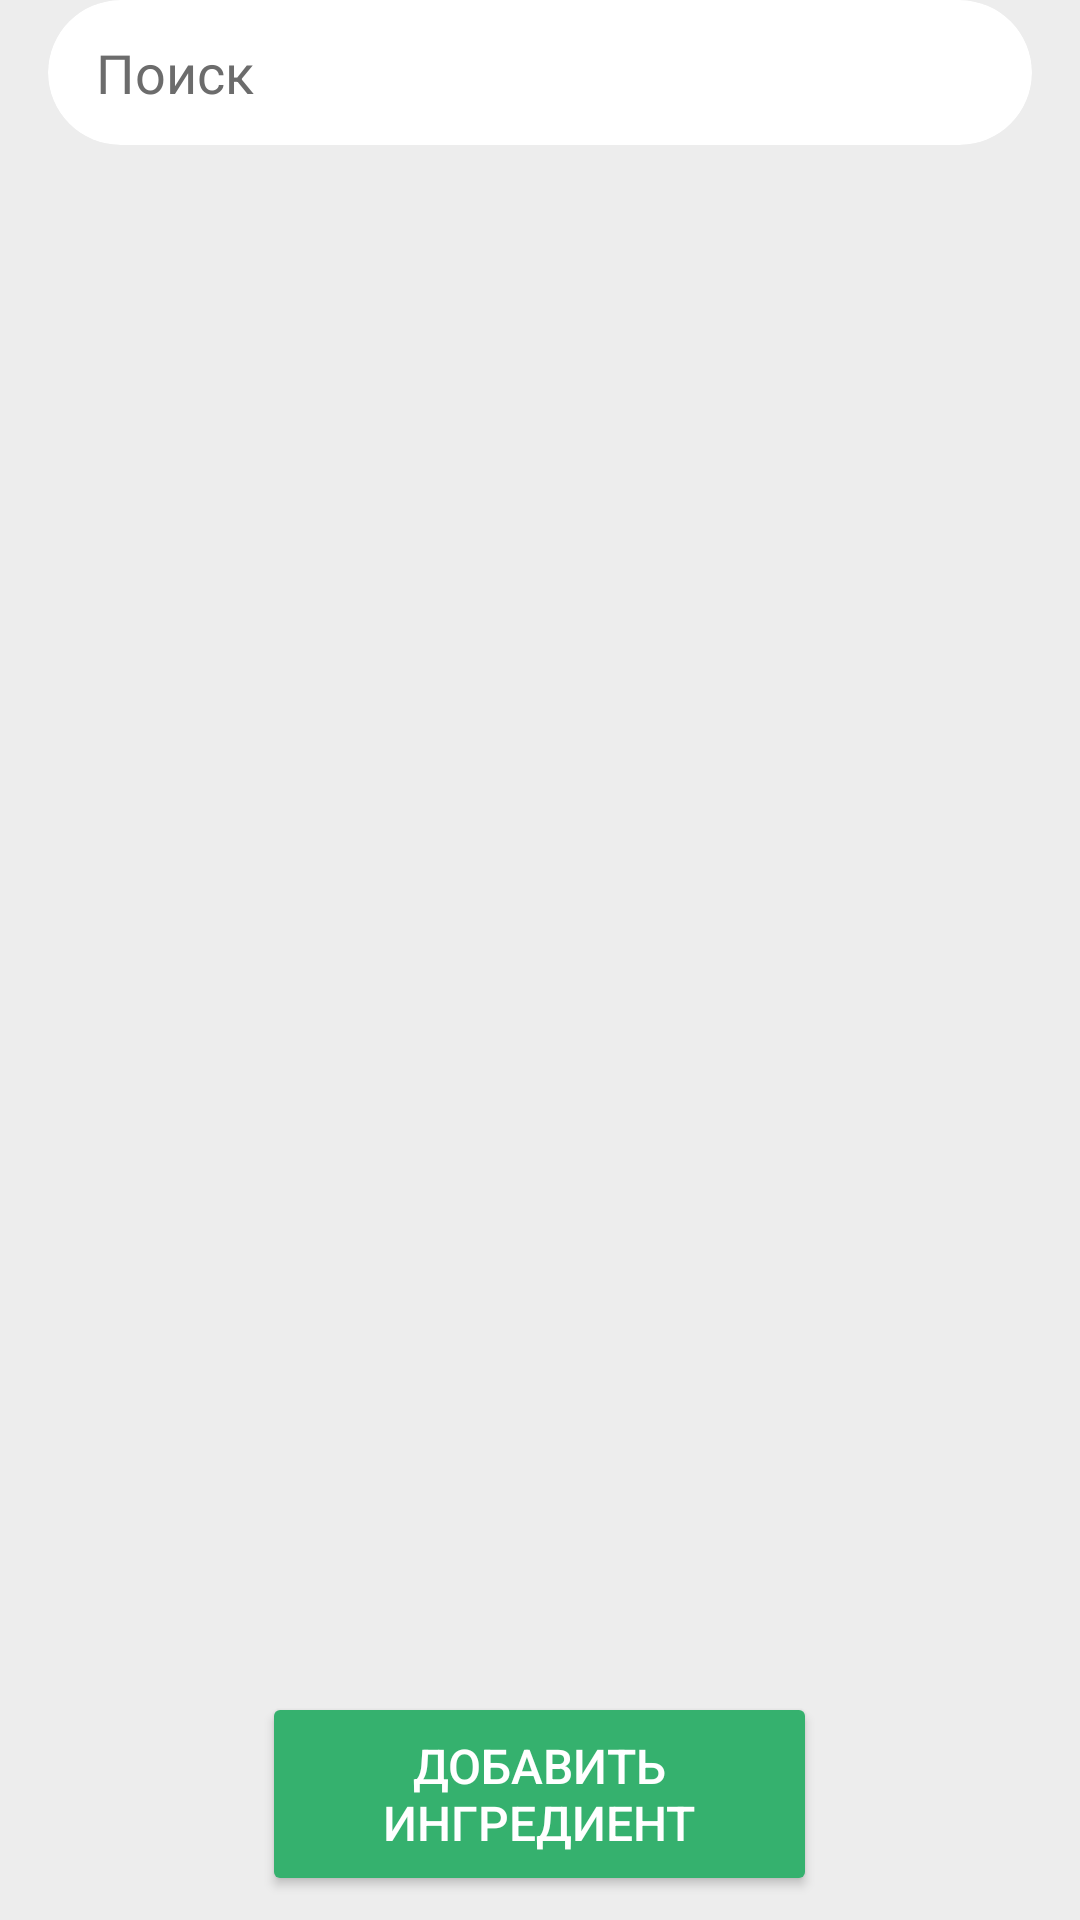

Android layout source for this screen:
<!-- AndroidManifest.xml: application theme Theme.BookOfRecipes -->
<!-- res/layout/fragment_ingredients.xml -->
<?xml version="1.0" encoding="utf-8"?>
<FrameLayout xmlns:android="http://schemas.android.com/apk/res/android"
    xmlns:app="http://schemas.android.com/apk/res-auto"
    xmlns:tools="http://schemas.android.com/tools"
    android:layout_width="match_parent"
    android:layout_height="match_parent"
    tools:context=".fragmenst.IngredientsFragment">

    <LinearLayout
        android:layout_width="match_parent"
        android:layout_height="match_parent"
        android:orientation="vertical">

        <androidx.cardview.widget.CardView
            style="@style/MainCardView"
            android:layout_width="match_parent"
            android:layout_height="wrap_content"
            android:layout_marginHorizontal="16dp"
            android:layout_marginBottom="16dp"
            app:cardCornerRadius="32dp"
            app:cardElevation="0dp">

            <EditText
                android:id="@+id/editTextText3"
                style="@style/EditTextMain"
                android:layout_width="match_parent"
                android:layout_height="match_parent"
                android:layout_marginHorizontal="16dp"
                android:layout_marginVertical="12dp"
                android:background="@android:color/transparent"
                android:ems="10"
                android:hint="Поиск"
                android:inputType="text|textAutoComplete|textCapSentences" />
        </androidx.cardview.widget.CardView>

        <androidx.recyclerview.widget.RecyclerView
            android:id="@+id/rc_ingredients"
            android:layout_width="match_parent"
            android:layout_height="match_parent"
            android:alpha="1" />
    </LinearLayout>

    <Button
        style="@style/GreenButtonStyle"
        android:id="@+id/addIngredientButton"
        android:layout_width="185dp"
        android:layout_height="68dp"
        android:layout_gravity="bottom|center"
        android:layout_marginBottom="8dp"
        android:elevation="10dp"
        android:text="@string/add_ingredietn_text"
        android:textSize="16sp"
        app:icon="@drawable/ic_add" />

</FrameLayout>
<!-- resources referenced by this layout -->
<resources>
  <string name="add_ingredietn_text">Добавить ингредиент</string>
  <style name="EditTextMain">
          <item name="android:textColor">@color/black</item>
          <item name="android:textColorHint">@color/grey</item>
          <item name="android:textColorHighlight">@color/green</item>
      </style>
  <style name="GreenButtonStyle">
          <item name="android:textColor">@color/white</item>
          <item name="android:backgroundTint">@color/green</item>
          <item name="iconTint">@color/white</item>
      </style>
  <style name="MainCardView">
          <item name="cardBackgroundColor">@color/white</item>
          <item name="android:outlineAmbientShadowColor">#00FFFFFF</item>
          <item name="android:outlineSpotShadowColor">@color/shadowColor</item>
          <item name="cardElevation">8dp</item>
      </style>
  <style name="Theme.BookOfRecipes" parent="Base.Theme.BookOfRecipes" />
  <color name="black">#FF000000</color>
  <color name="grey">#6C6C6C</color>
  <color name="green">#35B16E</color>
  <color name="white">#FFFFFFFF</color>
  <color name="shadowColor">#27000000</color>
  <style name="Base.Theme.BookOfRecipes" parent="Theme.Material3.DayNight.NoActionBar">
          <item name="android:colorBackground">@color/BackgroundWhite</item>
          <item name="android:statusBarColor">@color/BackgroundWhite</item>
          <item name="android:windowLightStatusBar">true</item>
          <item name="android:navigationBarColor">@color/white</item>
      </style>
  <color name="BackgroundWhite">#EDEDED</color>
</resources>
